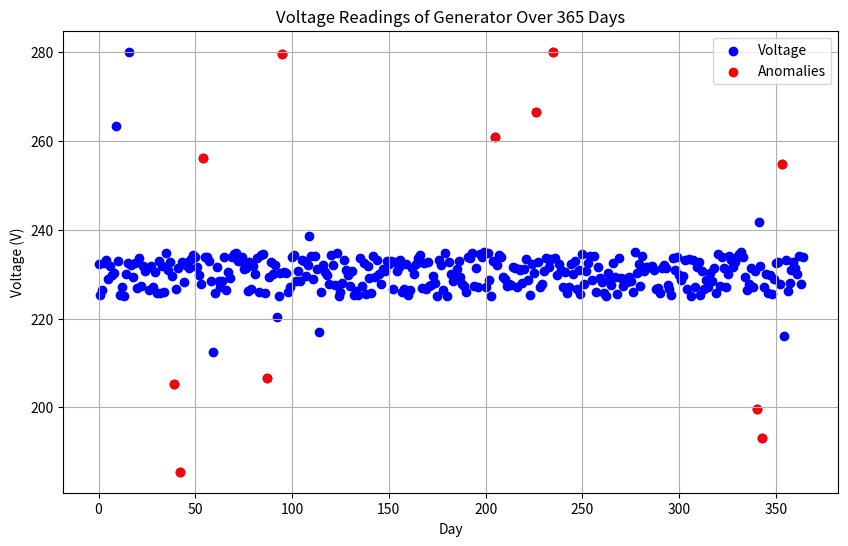

The matplotlib source for this figure:
import numpy as np
import random
import matplotlib.pyplot as plt

# Z-Score based anomaly detection using a rolling mean and standard deviation
def is_anomaly(data, window=30, threshold=2):
    if len(data) < window:
        return False  # Not enough data for anomaly detection yet
    rolling_mean = np.mean(data)
    rolling_std = np.std(data)
    z_score = (data[-1] - rolling_mean) / rolling_std
    return abs(z_score) > threshold

# Simulate voltage generation over 365 days
def simulate_voltage_stream(days=365, normal_voltage=230, fluctuation=5, anomaly_chance=0.05, anomaly_magnitude=50):
    for day in range(days):
        # Simulate normal voltage with small fluctuations
        voltage = normal_voltage + random.uniform(-fluctuation, fluctuation)

        # Randomly introduce an anomaly (voltage spike or drop)
        if random.random() < anomaly_chance:
            voltage += random.uniform(anomaly_magnitude * -1, anomaly_magnitude)

        yield voltage

# Scatter plot with anomaly detection
def scatter_plot_voltages(voltage_stream, window=30, threshold=2):
    voltages = []
    anomalies_x = []
    anomalies_y = []
    total_anomalies = 0
    
    for day, voltage in enumerate(voltage_stream):
        voltages.append(voltage)
        
        if is_anomaly(voltages[-window:], window, threshold):
            anomalies_x.append(day)
            anomalies_y.append(voltage)
            total_anomalies += 1

    # Create scatter plot
    plt.figure(figsize=(10, 6))
    plt.scatter(range(len(voltages)), voltages, color='blue', label='Voltage')
    plt.scatter(anomalies_x, anomalies_y, color='red', label='Anomalies')
    
    plt.title("Voltage Readings of Generator Over 365 Days")
    plt.xlabel("Day")
    plt.ylabel("Voltage (V)")
    plt.legend()
    plt.grid(True)
    plt.show()

    print(f"Total number of anomalies detected: {total_anomalies}")

# Main execution
if __name__ == "__main__":
    voltage_stream = simulate_voltage_stream(days=365)
    scatter_plot_voltages(voltage_stream)


